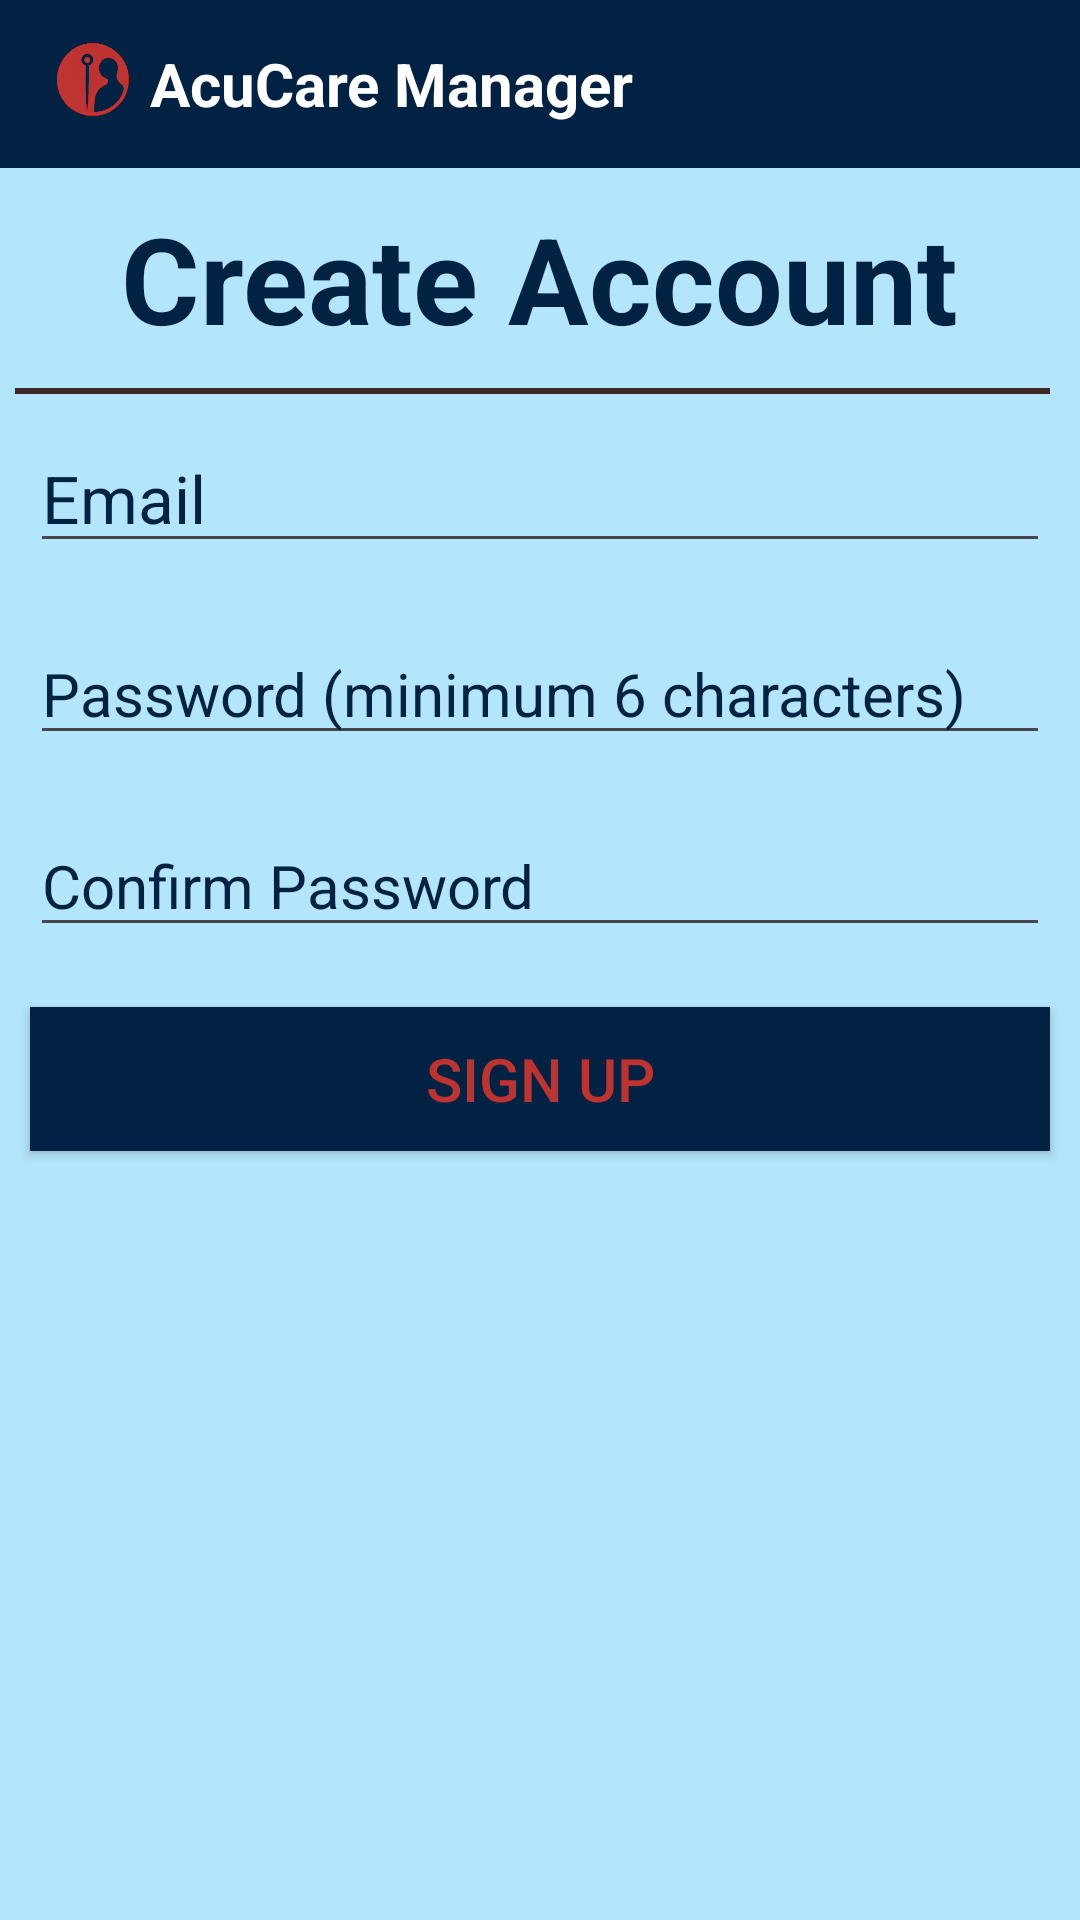

Here is an Android app screen rendered from its layout file. Give the layout XML and the strings, colors and styles it references.
<!-- AndroidManifest.xml: application theme Theme.AcuCareManager -->
<!-- res/layout/activity_signup.xml -->
<?xml version="1.0" encoding="utf-8"?>
<LinearLayout xmlns:android="http://schemas.android.com/apk/res/android"
    xmlns:app="http://schemas.android.com/apk/res-auto"
    xmlns:tools="http://schemas.android.com/tools"
    android:layout_width="match_parent"
    android:layout_height="match_parent"

    android:orientation="vertical"
    android:background="@color/lightBlue">
    <androidx.appcompat.widget.Toolbar
        xmlns:android="http://schemas.android.com/apk/res/android"
        android:layout_width="match_parent"
        android:layout_height="wrap_content"
        android:background="@color/blue"
        android:minHeight="@dimen/abc_action_bar_default_height_material">

        <ImageView
            android:layout_width="30dp"
            android:layout_height="30dp"
            android:layout_gravity="left"
            android:src="@drawable/small" />

        <TextView
            android:layout_width="wrap_content"
            android:layout_height="wrap_content"
            android:layout_marginLeft="20dp"
            android:text="AcuCare Manager"
            android:textColor="@color/white"
            android:textSize="20sp"
            android:textStyle="bold" />
    </androidx.appcompat.widget.Toolbar>
    <TextView
        style="@style/textView"
        android:layout_width="wrap_content"
        android:layout_height="wrap_content"
        android:text="Create Account"
        android:textSize="40sp"
        android:id="@+id/create_acc"
        android:layout_marginTop="20dp"
        android:textStyle="bold"
        android:layout_gravity="center_horizontal"
        />
    <View
        android:layout_marginLeft="5dp"
        android:layout_marginRight="10dp"
        android:layout_width="match_parent"
        android:layout_height="2dp"
        android:background="@color/darkbrown"/>
    <EditText
        style="@style/textView"
        android:id="@+id/user"
        android:layout_width="match_parent"
        android:layout_height="wrap_content"
        android:layout_marginLeft="20dp"
        android:layout_marginTop="60dp"
        android:layout_marginRight="20dp"
        android:hint="Email"
        android:textSize="22sp" />

    <EditText
        style="@style/textView"
        android:id="@+id/password"
        android:layout_width="match_parent"
        android:layout_height="wrap_content"
        android:layout_marginLeft="20dp"
        android:layout_marginTop="15dp"
        android:layout_marginRight="20dp"
        android:hint="Password (minimum 6 characters)"
        android:inputType="textPassword"
        android:textSize="20sp" />

    <EditText
        style="@style/textView"
        android:id="@+id/password1"
        android:layout_width="match_parent"
        android:layout_height="wrap_content"
        android:layout_marginLeft="20dp"
        android:layout_marginTop="15dp"
        android:layout_marginRight="20dp"
        android:hint="Confirm Password"
        android:inputType="textPassword"
        android:textSize="20sp" />

    <androidx.appcompat.widget.AppCompatButton
        style="@style/Button"
        android:layout_width="match_parent"
        android:layout_height="wrap_content"
        android:layout_marginTop="20dp"
        android:layout_marginLeft="20dp"
        android:layout_marginRight="20dp"
        android:text="Sign Up"
        android:id="@+id/signup_b" />

    <TextView
        style="@style/textView"
        android:layout_width="wrap_content"
        android:layout_height="wrap_content"
        android:layout_marginTop="100dp"
        android:text=""
        android:textSize="22sp"
        android:id="@+id/tv"/>

</LinearLayout>
<!-- resources referenced by this layout -->
<resources>
  <color name="blue">#012242</color>
  <color name="darkbrown">#3E2723</color>
  <color name="lightBlue">#B3E5FC</color>
  <color name="white">#FFFFFFFF</color>
  <!-- drawable small: png bitmap (drawable, 65309 bytes) -->
  <style name="Button">
          <item name="materialButtonStyle">@style/Widget.AppCompat.Button</item>S
          <item name="android:background">@color/blue</item>
          <item name="android:textSize">20sp</item>
          <item name="android:textColor">@color/red</item>
          <item name="android:layout_marginTop">10dp</item>
          <item name="android:layout_margin">10dp</item>
      </style>
  <style name="textView">
  
          <item name="android:layout_margin">10dp</item>
          <item name="android:textSize">20sp</item>
          <item name="android:textColor">@color/blue</item>
          <item name="android:textColorHint">@color/blue</item>
      </style>
  <style name="Theme.AcuCareManager" parent="Base.Theme.AcuCareManager" />
  <color name="red">#BE3330</color>
  <style name="Base.Theme.AcuCareManager" parent="Theme.Material3.DayNight.NoActionBar">
          
          
      </style>
</resources>
